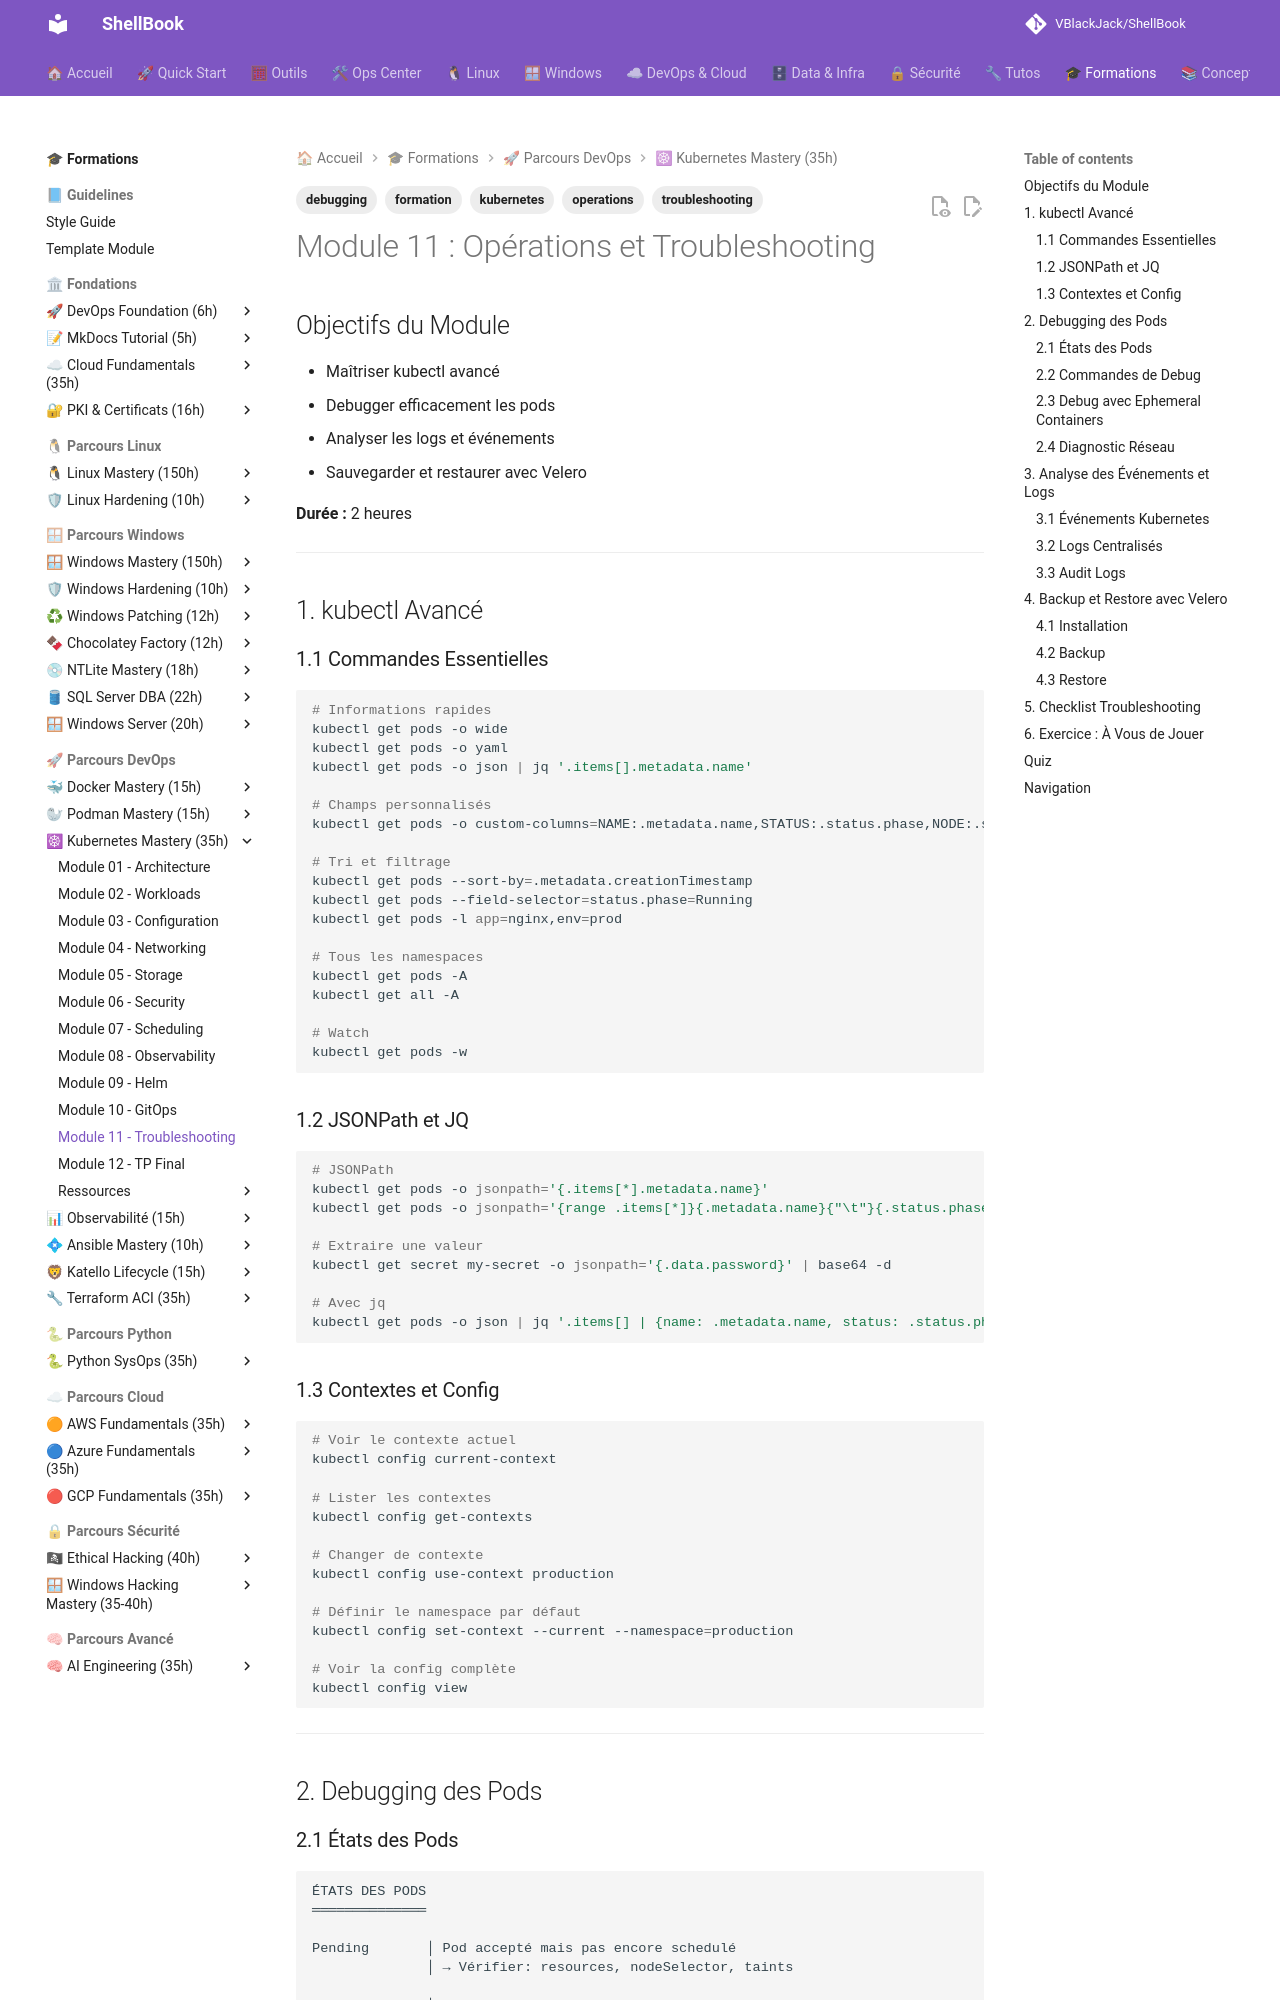

repository: VBlackJack/ShellBook · page: formations/kubernetes-mastery/11-module/index.html · generator: mkdocs

---
tags:
  - formation
  - kubernetes
  - troubleshooting
  - debugging
  - operations
---

# Module 11 : Opérations et Troubleshooting

## Objectifs du Module

- Maîtriser kubectl avancé
- Debugger efficacement les pods
- Analyser les logs et événements
- Sauvegarder et restaurer avec Velero

**Durée :** 2 heures

---

## 1. kubectl Avancé

### 1.1 Commandes Essentielles

```bash
# Informations rapides
kubectl get pods -o wide
kubectl get pods -o yaml
kubectl get pods -o json | jq '.items[].metadata.name'

# Champs personnalisés
kubectl get pods -o custom-columns=NAME:.metadata.name,STATUS:.status.phase,NODE:.spec.nodeName

# Tri et filtrage
kubectl get pods --sort-by=.metadata.creationTimestamp
kubectl get pods --field-selector=status.phase=Running
kubectl get pods -l app=nginx,env=prod

# Tous les namespaces
kubectl get pods -A
kubectl get all -A

# Watch
kubectl get pods -w
```

### 1.2 JSONPath et JQ

```bash
# JSONPath
kubectl get pods -o jsonpath='{.items[*].metadata.name}'
kubectl get pods -o jsonpath='{range .items[*]}{.metadata.name}{"\t"}{.status.phase}{"\n"}{end}'

# Extraire une valeur
kubectl get secret my-secret -o jsonpath='{.data.password}' | base64 -d

# Avec jq
kubectl get pods -o json | jq '.items[] | {name: .metadata.name, status: .status.phase}'
```

### 1.3 Contextes et Config

```bash
# Voir le contexte actuel
kubectl config current-context

# Lister les contextes
kubectl config get-contexts

# Changer de contexte
kubectl config use-context production

# Définir le namespace par défaut
kubectl config set-context --current --namespace=production

# Voir la config complète
kubectl config view
```

---

## 2. Debugging des Pods

### 2.1 États des Pods

```text
ÉTATS DES PODS
══════════════

Pending       │ Pod accepté mais pas encore schedulé
              │ → Vérifier: resources, nodeSelector, taints

Running       │ Au moins un container en cours d'exécution

Succeeded     │ Tous les containers terminés avec succès (Jobs)

Failed        │ Au moins un container terminé en erreur

Unknown       │ État du pod indéterminé (problème de communication node)


RAISONS COURANTES DE PENDING
────────────────────────────
Insufficient cpu/memory
No nodes match nodeSelector
Node had taint that pod didn't tolerate
PersistentVolumeClaim not bound


RAISONS COURANTES DE CRASHLOOPBACKOFF
─────────────────────────────────────
Application crash au démarrage
Configuration invalide
Dépendances non disponibles
Probe échouée
```

### 2.2 Commandes de Debug

```bash
# Describe - informations détaillées
kubectl describe pod <pod-name>

# Événements récents
kubectl get events --sort-by=.metadata.creationTimestamp
kubectl get events --field-selector involvedObject.name=<pod-name>

# Logs
kubectl logs <pod-name>
kubectl logs <pod-name> -c <container>
kubectl logs <pod-name> --previous
kubectl logs <pod-name> --tail=100
kubectl logs <pod-name> --since=1h

# Logs de tous les pods d'un deployment
kubectl logs -l app=nginx --all-containers

# Exec dans un container
kubectl exec -it <pod-name> -- /bin/sh
kubectl exec -it <pod-name> -c <container> -- /bin/sh

# Copier des fichiers
kubectl cp <pod-name>:/path/to/file ./local-file
kubectl cp ./local-file <pod-name>:/path/to/file
```

### 2.3 Debug avec Ephemeral Containers

```bash
# Ajouter un container debug à un pod en cours
kubectl debug -it <pod-name> --image=busybox --target=<container>

# Créer une copie du pod avec un shell
kubectl debug <pod-name> -it --copy-to=debug-pod --container=debug --image=busybox

# Debug un node
kubectl debug node/<node-name> -it --image=ubuntu
```

### 2.4 Diagnostic Réseau

```bash
# Pod de test réseau
kubectl run nettest --rm -it --image=nicolaka/netshoot -- /bin/bash

# Dans le pod:
# DNS
nslookup kubernetes.default
nslookup <service-name>.<namespace>.svc.cluster.local

# Connectivité
ping <pod-ip>
curl http://<service-name>:<port>
nc -zv <host> <port>

# Trace
traceroute <host>

# Vérifier les endpoints
kubectl get endpoints <service-name>
```

---

## 3. Analyse des Événements et Logs

### 3.1 Événements Kubernetes

```bash
# Tous les événements
kubectl get events -A --sort-by=.lastTimestamp

# Événements d'un namespace
kubectl get events -n production

# Filtrer par type
kubectl get events --field-selector type=Warning

# Événements d'une ressource
kubectl get events --field-selector involvedObject.kind=Pod,involvedObject.name=myapp-xxx
```

### 3.2 Logs Centralisés

```bash
# Stern - logs multi-pods
# Installation: https://github.com/stern/stern
stern app-name
stern -n production "api-.*"
stern --all-namespaces ".*"

# Avec labels
stern -l app=nginx

# Avec timestamp
stern myapp --timestamps

# k9s - UI terminal
# Installation: https://k9scli.io/
k9s
```

### 3.3 Audit Logs

```yaml
# Configurer l'audit logging (kube-apiserver)
# /etc/kubernetes/audit-policy.yaml
apiVersion: audit.k8s.io/v1
kind: Policy
rules:
  - level: Metadata
    resources:
      - group: ""
        resources: ["secrets", "configmaps"]
  - level: RequestResponse
    resources:
      - group: ""
        resources: ["pods"]
    verbs: ["create", "delete"]
```

---

## 4. Backup et Restore avec Velero

### 4.1 Installation

```bash
# Installer Velero CLI
wget https://github.com/vmware-tanzu/velero/releases/download/v1.12.0/velero-v1.12.0-linux-amd64.tar.gz
tar xvf velero-v1.12.0-linux-amd64.tar.gz
sudo mv velero-v1.12.0-linux-amd64/velero /usr/local/bin/

# Installer sur le cluster (exemple AWS S3)
velero install \
  --provider aws \
  --plugins velero/velero-plugin-for-aws:v1.8.0 \
  --bucket velero-backups \
  --backup-location-config region=eu-west-1 \
  --snapshot-location-config region=eu-west-1 \
  --secret-file ./credentials-velero

# Vérifier
kubectl get all -n velero
velero backup-location get
```
